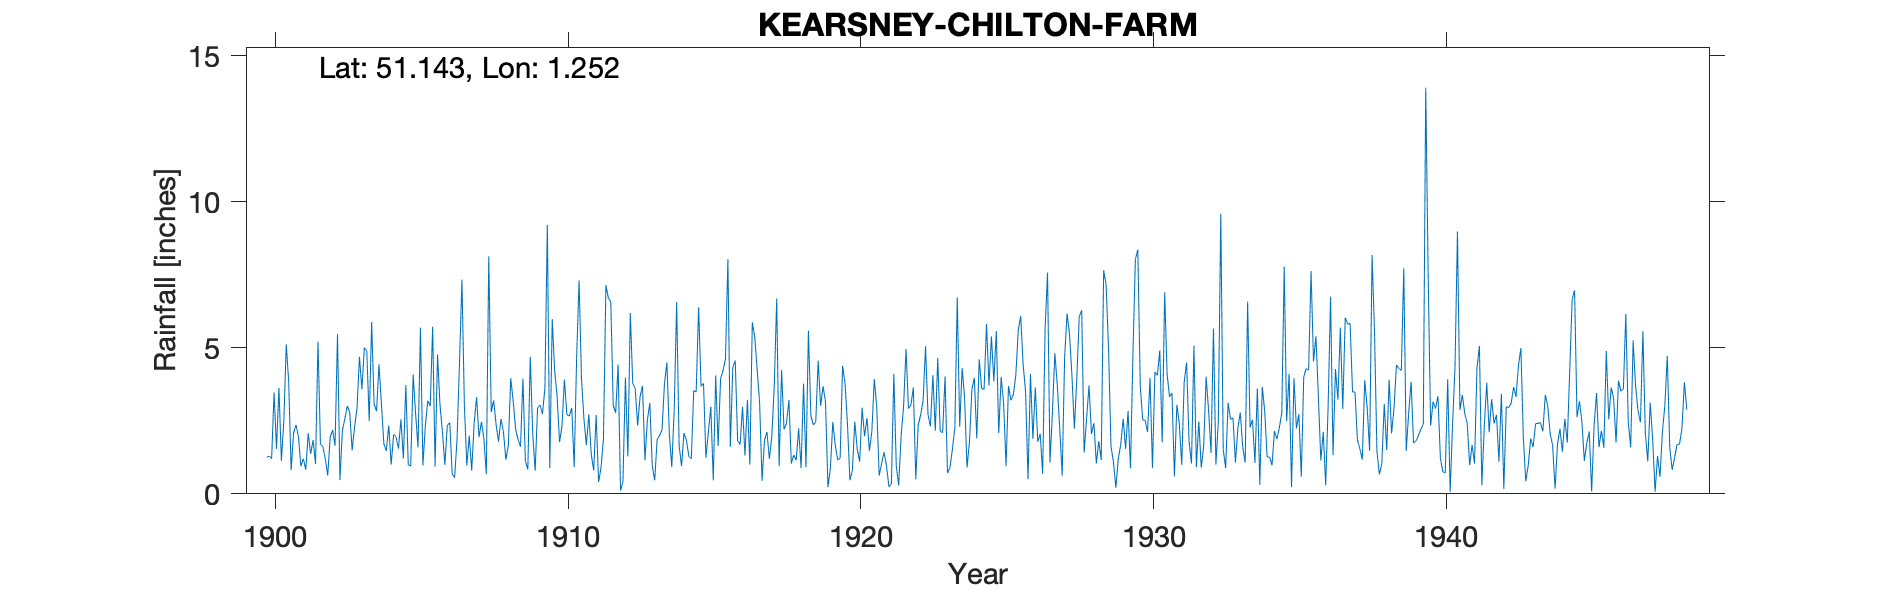

Values plotted in this chart, from the file beside it:
KEARSNEY-CHILTON-FARM, , , , , , , , , , , , , , , , , , , , , , , 
Grid ref, TR276432, Long, 1.252, Lat, 51.14, Elevation, 127, ft, , , , , , , , , , , , , , , 
Station no, 271, , , , , , , , , , , , , , , , , , , , , , 
, 1900, 1901, 1902, 1903, 1904, 1905, 1906, 1907, 1908, 1909, 1910, 1911, 1912, 1913, 1914, 1915, 1916, 1917, 1918, 1919, 1920, 1921, 1922
January, , 0.81, 1.7, 2.79, 4.43, 1, 4.77, 0.97, 2.37, 1.11, 4.22, 2.56, 3.03, 3.7, 0.91, 3.68, 1.61, 3.1, 3.21, 4.56, 2.4, 2.97, 4.96
February, , 2.08, 1.61, 1.49, 3.08, 0.95, 3.05, 1.99, 1.79, 0.84, 3.34, 1.67, 2.77, 1.15, 2.89, 3.78, 4.32, 0.45, 1.04, 3.01, 0.47, 0.62, 2.92
March, 1.25, 2.36, 1.2, 2.29, 1.71, 4.08, 2.13, 0.79, 2.56, 4.69, 1.77, 2.72, 4.43, 2.52, 6.56, 1.24, 4.56, 1.84, 1.33, 3.68, 0.79, 1.04, 3.04
April, 1.29, 1.95, 0.63, 2.93, 1.47, 2.75, 0.99, 2.42, 2.13, 2.07, 2.31, 1.35, 0.11, 3.11, 1.66, 2.11, 1.81, 2.12, 1.15, 3.16, 2.47, 1.42, 3.64
May, 1.2, 0.95, 1.94, 4.69, 2.34, 1.59, 2.34, 3.31, 1.17, 0.79, 3.91, 0.8, 0.43, 0.96, 0.95, 2.98, 1.69, 1.2, 2.24, 0.23, 1.53, 0.96, 0.5
June, 3.47, 1.2, 2.19, 3.58, 1, 5.69, 2.44, 1.94, 1.65, 2.94, 2.72, 2.7, 3.98, 0.46, 2.08, 0.46, 2.98, 1.97, 0.88, 0.87, 1.1, 0.24, 2.36
July, 1.54, 0.83, 1.65, 5, 2.03, 0.97, 0.69, 2.46, 3.96, 3.04, 2.66, 0.4, 1.28, 1.86, 1.84, 4.05, 1.31, 3.69, 3.77, 2.46, 2.95, 0.33, 2.7
August, 3.62, 2.07, 5.47, 4.89, 1.95, 2.32, 0.55, 1.88, 3.17, 2.73, 2.94, 0.9, 6.19, 2, 1.28, 1.64, 3.22, 6.68, 0.91, 1.67, 1.97, 4.11, 3.19
September, 1.13, 1.37, 0.47, 2.49, 1.55, 3.19, 1.88, 0.67, 2.21, 3.61, 0.92, 1.89, 3.78, 2.18, 1.2, 3.94, 1, 0.94, 5.58, 1.16, 2.59, 0.97, 5.05
October, 2.48, 1.84, 2.18, 5.88, 2.55, 3, 4.49, 8.13, 1.86, 9.2, 4.64, 7.14, 3.61, 3.76, 3.53, 4.22, 5.87, 4.23, 2.68, 1.22, 1.47, 0.29, 2.72
November, 5.12, 1.02, 2.56, 3.07, 1.21, 5.72, 7.33, 2.8, 1.61, 0.88, 7.3, 6.71, 2.34, 4.5, 3.49, 4.61, 5.36, 2.21, 2.36, 4.38, 2.14, 1.99, 2.31
December, 3.83, 5.21, 3.01, 2.83, 3.72, 0.93, 3.03, 3.2, 3.94, 5.98, 3.94, 6.57, 3.32, 2.03, 6.39, 8.03, 4.25, 2.41, 2.46, 3.79, 3.93, 2.99, 4.06
Total, , 21.69, 24.61, 41.93, 27.04, 32.19, 33.69, 30.56, 28.42, 37.88, 40.67, 35.41, 35.27, 28.23, 32.78, 40.74, 37.98, 30.84, 27.61, 30.19, 23.81, 17.93, 37.45
